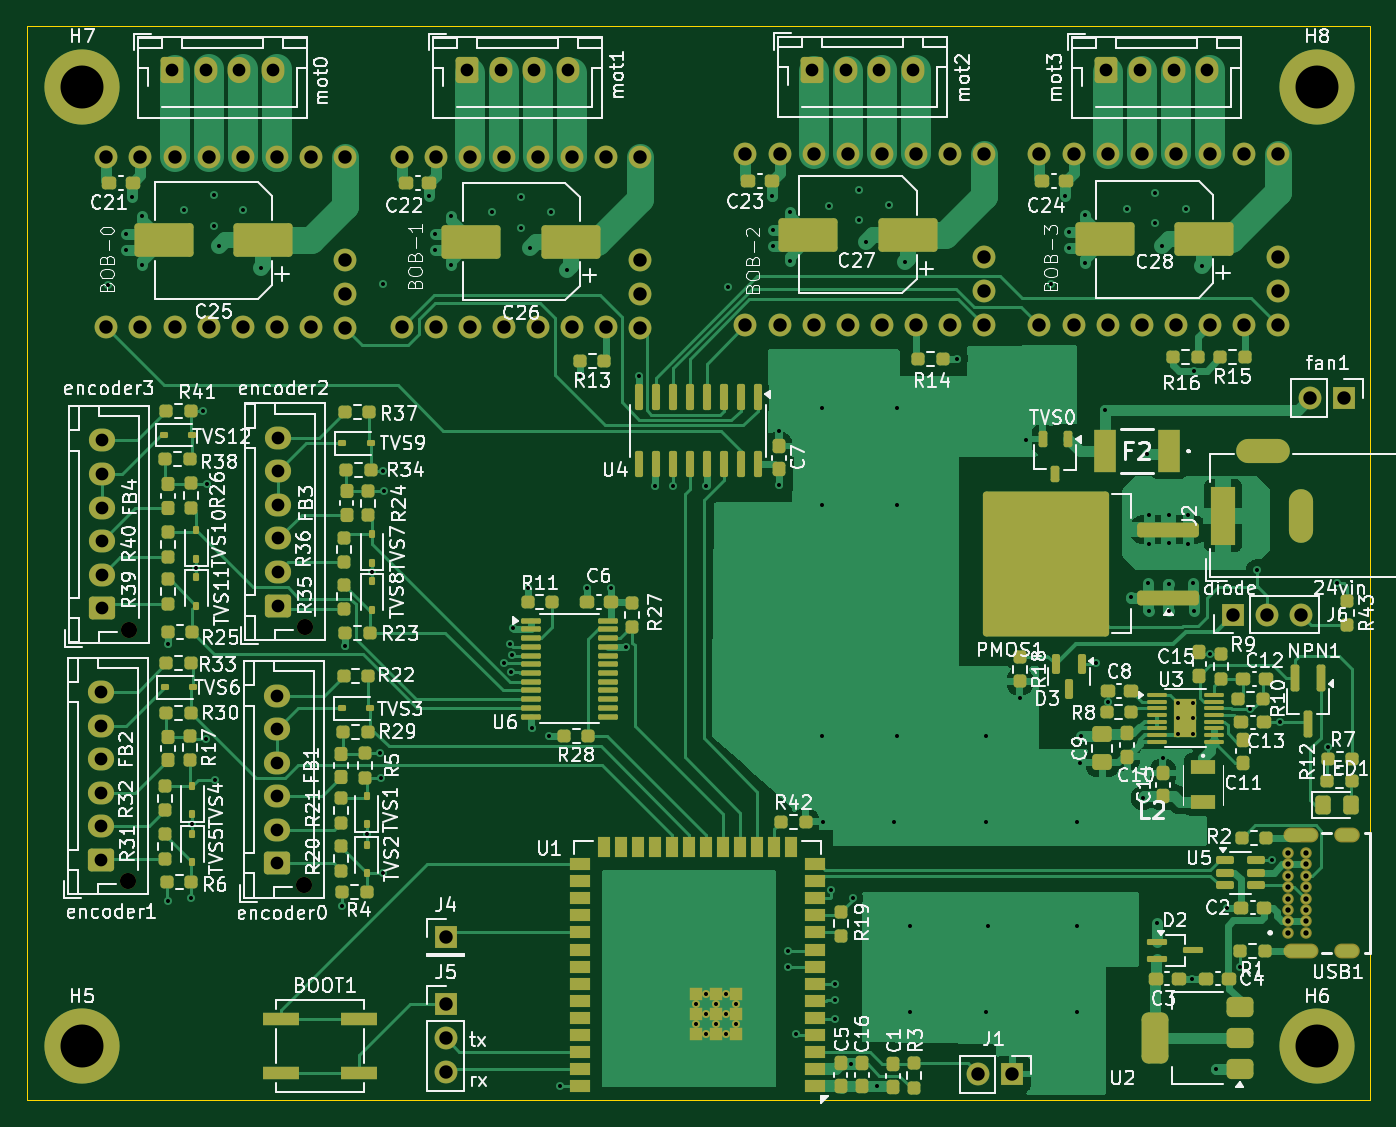
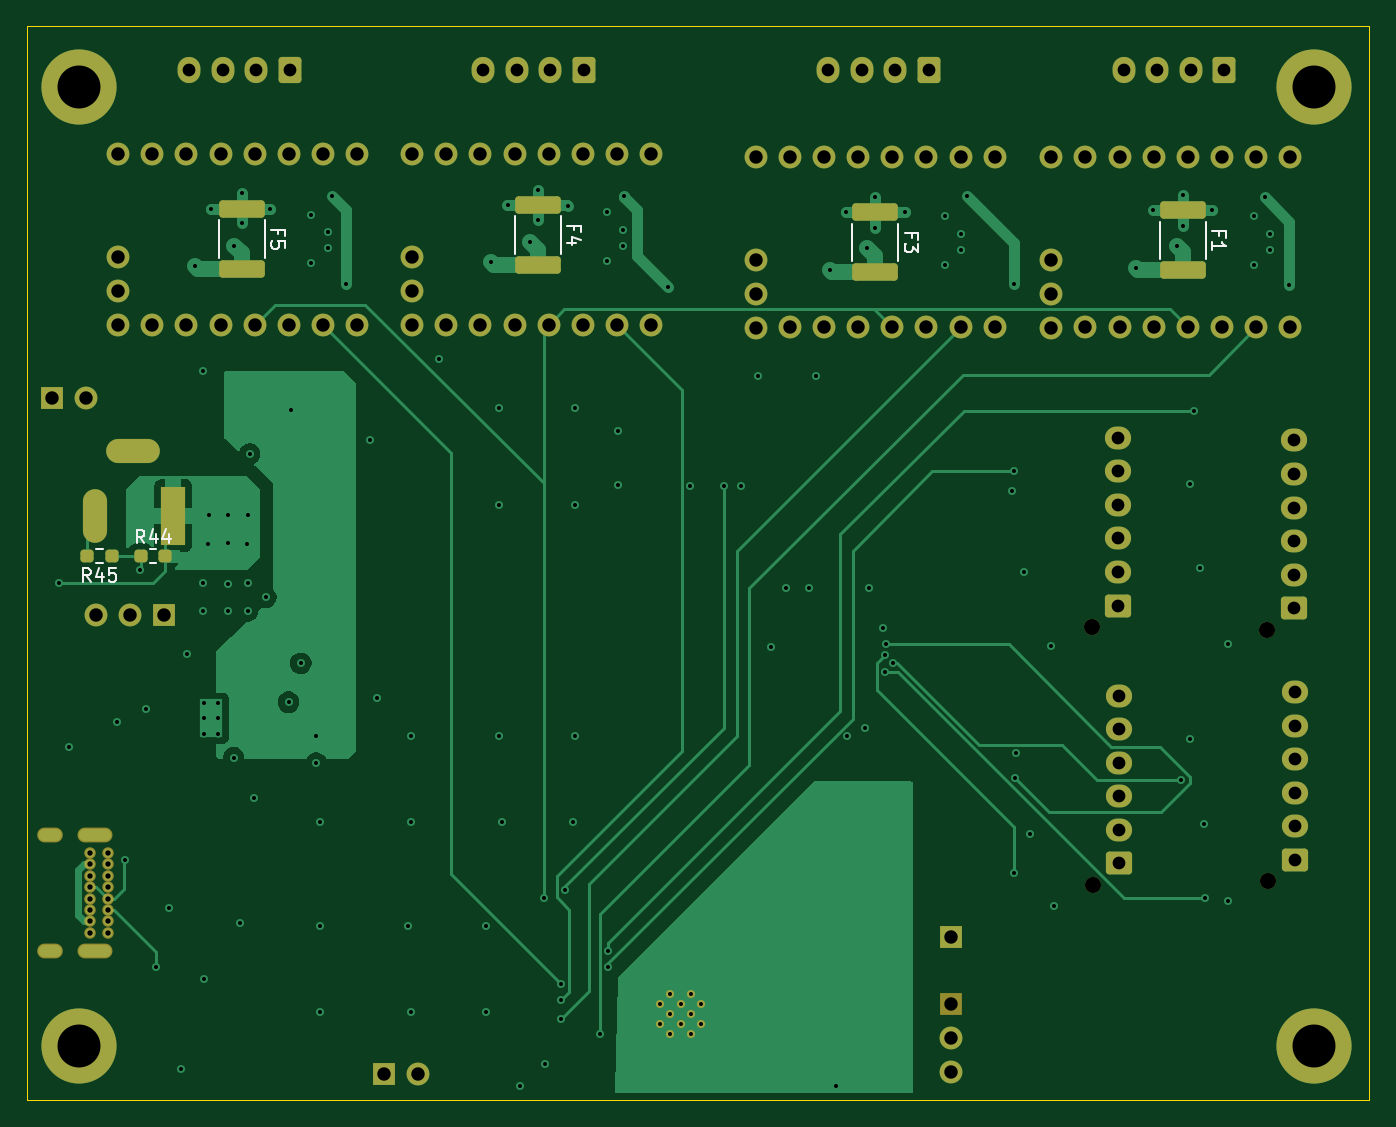
Circuit board: 12 layer files. Board 100.0 x 80.0 mm.
- bottom_copper: esp32stepper-B_Cu.gbr (43819 bytes)
- bottom_mask: esp32stepper-B_Mask.gbr (7273 bytes)
- paste: esp32stepper-B_Paste.gbr (1790 bytes)
- bottom_silk: esp32stepper-B_Silkscreen.gbr (6134 bytes)
- outline: esp32stepper-Edge_Cuts.gbr (656 bytes)
- top_copper: esp32stepper-F_Cu.gbr (117119 bytes)
- top_mask: esp32stepper-F_Mask.gbr (19881 bytes)
- paste: esp32stepper-F_Paste.gbr (14558 bytes)
- top_silk: esp32stepper-F_Silkscreen.gbr (250032 bytes)
- inner_copper: esp32stepper-GND_Cu.gbr (323357 bytes)
- drill: esp32stepper-NPTH.drl (437 bytes)
- drill: esp32stepper-PTH.drl (6493 bytes)

=== bottom_copper: esp32stepper-B_Cu.gbr (43819 bytes, source omitted) ===
=== bottom_mask: esp32stepper-B_Mask.gbr (7273 bytes, source omitted) ===
=== paste: esp32stepper-B_Paste.gbr (1790 bytes, source withheld) ===
=== bottom_silk: esp32stepper-B_Silkscreen.gbr ===
%TF.GenerationSoftware,KiCad,Pcbnew,10.0.4-10.0.4~ubuntu24.04.1*%
%TF.CreationDate,2026-07-20T13:26:45+02:00*%
%TF.ProjectId,esp32stepper,65737033-3273-4746-9570-7065722e6b69,rev?*%
%TF.SameCoordinates,Original*%
%TF.FileFunction,Legend,Bot*%
%TF.FilePolarity,Positive*%
%FSLAX46Y46*%
G04 Gerber Fmt 4.6, Leading zero omitted, Abs format (unit mm)*
G04 Created by KiCad (PCBNEW 10.0.4-10.0.4~ubuntu24.04.1) date 2026-07-20 13:26:45*
%MOMM*%
%LPD*%
G01*
G04 APERTURE LIST*
%ADD10C,0.150000*%
%ADD11C,0.120000*%
G04 APERTURE END LIST*
D10*
X248027857Y-135914819D02*
X248361190Y-135438628D01*
X248599285Y-135914819D02*
X248599285Y-134914819D01*
X248599285Y-134914819D02*
X248218333Y-134914819D01*
X248218333Y-134914819D02*
X248123095Y-134962438D01*
X248123095Y-134962438D02*
X248075476Y-135010057D01*
X248075476Y-135010057D02*
X248027857Y-135105295D01*
X248027857Y-135105295D02*
X248027857Y-135248152D01*
X248027857Y-135248152D02*
X248075476Y-135343390D01*
X248075476Y-135343390D02*
X248123095Y-135391009D01*
X248123095Y-135391009D02*
X248218333Y-135438628D01*
X248218333Y-135438628D02*
X248599285Y-135438628D01*
X247170714Y-135248152D02*
X247170714Y-135914819D01*
X247408809Y-134867200D02*
X247646904Y-135581485D01*
X247646904Y-135581485D02*
X247027857Y-135581485D01*
X246170714Y-134914819D02*
X246646904Y-134914819D01*
X246646904Y-134914819D02*
X246694523Y-135391009D01*
X246694523Y-135391009D02*
X246646904Y-135343390D01*
X246646904Y-135343390D02*
X246551666Y-135295771D01*
X246551666Y-135295771D02*
X246313571Y-135295771D01*
X246313571Y-135295771D02*
X246218333Y-135343390D01*
X246218333Y-135343390D02*
X246170714Y-135391009D01*
X246170714Y-135391009D02*
X246123095Y-135486247D01*
X246123095Y-135486247D02*
X246123095Y-135724342D01*
X246123095Y-135724342D02*
X246170714Y-135819580D01*
X246170714Y-135819580D02*
X246218333Y-135867200D01*
X246218333Y-135867200D02*
X246313571Y-135914819D01*
X246313571Y-135914819D02*
X246551666Y-135914819D01*
X246551666Y-135914819D02*
X246646904Y-135867200D01*
X246646904Y-135867200D02*
X246694523Y-135819580D01*
X244027857Y-133054819D02*
X244361190Y-132578628D01*
X244599285Y-133054819D02*
X244599285Y-132054819D01*
X244599285Y-132054819D02*
X244218333Y-132054819D01*
X244218333Y-132054819D02*
X244123095Y-132102438D01*
X244123095Y-132102438D02*
X244075476Y-132150057D01*
X244075476Y-132150057D02*
X244027857Y-132245295D01*
X244027857Y-132245295D02*
X244027857Y-132388152D01*
X244027857Y-132388152D02*
X244075476Y-132483390D01*
X244075476Y-132483390D02*
X244123095Y-132531009D01*
X244123095Y-132531009D02*
X244218333Y-132578628D01*
X244218333Y-132578628D02*
X244599285Y-132578628D01*
X243170714Y-132388152D02*
X243170714Y-133054819D01*
X243408809Y-132007200D02*
X243646904Y-132721485D01*
X243646904Y-132721485D02*
X243027857Y-132721485D01*
X242218333Y-132388152D02*
X242218333Y-133054819D01*
X242456428Y-132007200D02*
X242694523Y-132721485D01*
X242694523Y-132721485D02*
X242075476Y-132721485D01*
X212016009Y-109746666D02*
X212016009Y-109413333D01*
X212539819Y-109413333D02*
X211539819Y-109413333D01*
X211539819Y-109413333D02*
X211539819Y-109889523D01*
X211873152Y-110699047D02*
X212539819Y-110699047D01*
X211492200Y-110460952D02*
X212206485Y-110222857D01*
X212206485Y-110222857D02*
X212206485Y-110841904D01*
X234066009Y-110046666D02*
X234066009Y-109713333D01*
X234589819Y-109713333D02*
X233589819Y-109713333D01*
X233589819Y-109713333D02*
X233589819Y-110189523D01*
X233589819Y-111046666D02*
X233589819Y-110570476D01*
X233589819Y-110570476D02*
X234066009Y-110522857D01*
X234066009Y-110522857D02*
X234018390Y-110570476D01*
X234018390Y-110570476D02*
X233970771Y-110665714D01*
X233970771Y-110665714D02*
X233970771Y-110903809D01*
X233970771Y-110903809D02*
X234018390Y-110999047D01*
X234018390Y-110999047D02*
X234066009Y-111046666D01*
X234066009Y-111046666D02*
X234161247Y-111094285D01*
X234161247Y-111094285D02*
X234399342Y-111094285D01*
X234399342Y-111094285D02*
X234494580Y-111046666D01*
X234494580Y-111046666D02*
X234542200Y-110999047D01*
X234542200Y-110999047D02*
X234589819Y-110903809D01*
X234589819Y-110903809D02*
X234589819Y-110665714D01*
X234589819Y-110665714D02*
X234542200Y-110570476D01*
X234542200Y-110570476D02*
X234494580Y-110522857D01*
X186866009Y-110296666D02*
X186866009Y-109963333D01*
X187389819Y-109963333D02*
X186389819Y-109963333D01*
X186389819Y-109963333D02*
X186389819Y-110439523D01*
X186389819Y-110725238D02*
X186389819Y-111344285D01*
X186389819Y-111344285D02*
X186770771Y-111010952D01*
X186770771Y-111010952D02*
X186770771Y-111153809D01*
X186770771Y-111153809D02*
X186818390Y-111249047D01*
X186818390Y-111249047D02*
X186866009Y-111296666D01*
X186866009Y-111296666D02*
X186961247Y-111344285D01*
X186961247Y-111344285D02*
X187199342Y-111344285D01*
X187199342Y-111344285D02*
X187294580Y-111296666D01*
X187294580Y-111296666D02*
X187342200Y-111249047D01*
X187342200Y-111249047D02*
X187389819Y-111153809D01*
X187389819Y-111153809D02*
X187389819Y-110868095D01*
X187389819Y-110868095D02*
X187342200Y-110772857D01*
X187342200Y-110772857D02*
X187294580Y-110725238D01*
X163966009Y-110146666D02*
X163966009Y-109813333D01*
X164489819Y-109813333D02*
X163489819Y-109813333D01*
X163489819Y-109813333D02*
X163489819Y-110289523D01*
X164489819Y-111194285D02*
X164489819Y-110622857D01*
X164489819Y-110908571D02*
X163489819Y-110908571D01*
X163489819Y-110908571D02*
X163632676Y-110813333D01*
X163632676Y-110813333D02*
X163727914Y-110718095D01*
X163727914Y-110718095D02*
X163775533Y-110622857D01*
%TO.C,R45*%
D11*
X247130276Y-134552500D02*
X247639724Y-134552500D01*
X247130276Y-133507500D02*
X247639724Y-133507500D01*
%TO.C,R44*%
X243639724Y-133507500D02*
X243130276Y-133507500D01*
X243639724Y-134552500D02*
X243130276Y-134552500D01*
%TO.C,F4*%
X213025000Y-108693748D02*
X213025000Y-111466252D01*
X216445000Y-108693748D02*
X216445000Y-111466252D01*
%TO.C,F5*%
X235075000Y-108993748D02*
X235075000Y-111766252D01*
X238495000Y-108993748D02*
X238495000Y-111766252D01*
%TO.C,F3*%
X187875000Y-109243748D02*
X187875000Y-112016252D01*
X191295000Y-109243748D02*
X191295000Y-112016252D01*
%TO.C,F1*%
X164975000Y-109093748D02*
X164975000Y-111866252D01*
X168395000Y-109093748D02*
X168395000Y-111866252D01*
%TD*%
M02*

=== outline: esp32stepper-Edge_Cuts.gbr ===
%TF.GenerationSoftware,KiCad,Pcbnew,10.0.4-10.0.4~ubuntu24.04.1*%
%TF.CreationDate,2026-07-20T13:26:45+02:00*%
%TF.ProjectId,esp32stepper,65737033-3273-4746-9570-7065722e6b69,rev?*%
%TF.SameCoordinates,Original*%
%TF.FileFunction,Profile,NP*%
%FSLAX46Y46*%
G04 Gerber Fmt 4.6, Leading zero omitted, Abs format (unit mm)*
G04 Created by KiCad (PCBNEW 10.0.4-10.0.4~ubuntu24.04.1) date 2026-07-20 13:26:45*
%MOMM*%
%LPD*%
G01*
G04 APERTURE LIST*
%TA.AperFunction,Profile*%
%ADD10C,0.050000*%
%TD*%
G04 APERTURE END LIST*
D10*
X152785000Y-94520000D02*
X252785000Y-94520000D01*
X252785000Y-174520000D01*
X152785000Y-174520000D01*
X152785000Y-94520000D01*
M02*

=== top_copper: esp32stepper-F_Cu.gbr (117119 bytes, source omitted) ===
=== top_mask: esp32stepper-F_Mask.gbr (19881 bytes, source omitted) ===
=== paste: esp32stepper-F_Paste.gbr (14558 bytes, source omitted) ===
=== top_silk: esp32stepper-F_Silkscreen.gbr (250032 bytes, source omitted) ===
=== inner_copper: esp32stepper-GND_Cu.gbr (323357 bytes, source omitted) ===
=== drill: esp32stepper-NPTH.drl ===
M48
; DRILL file KiCad 10.0.4-10.0.4~ubuntu24.04.1 date 2026-07-20T13:26:52
; FORMAT={-:-/ absolute / metric / decimal}
; #@! TF.CreationDate,2026-07-20T13:26:52+02:00
; #@! TF.GenerationSoftware,Kicad,Pcbnew,10.0.4-10.0.4~ubuntu24.04.1
; #@! TF.FileFunction,NonPlated,1,4,NPTH
FMAT,2
METRIC
; #@! TA.AperFunction,NonPlated,NPTH,ComponentDrill
T1C1.200
%
G90
G05
T1
X160.31Y-158.24
X160.385Y-139.49
X173.404Y-158.49
X173.485Y-139.29
M30

=== drill: esp32stepper-PTH.drl (6493 bytes, source omitted) ===
